Run: headless pygame with SDL's dummy video driver; simulated clock (each Clock.tick advances the game by its frame time, no real sleeping); random seed 0; keys injected as events and as key.get_pressed() state; no mouse input.
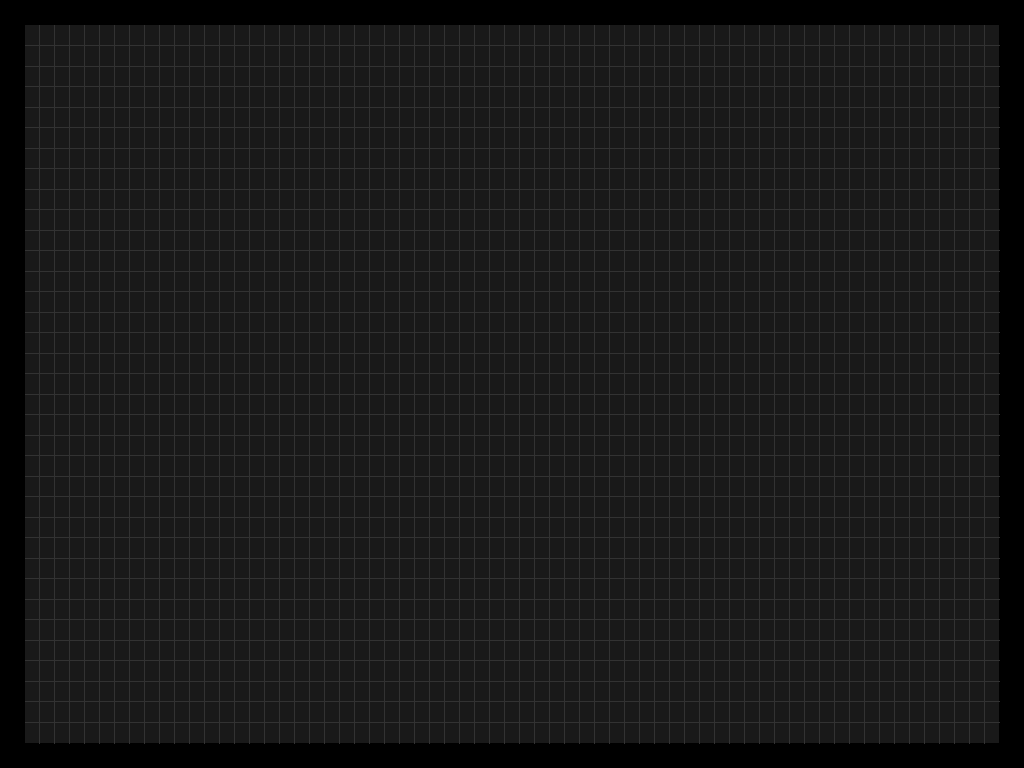
Frame 1 of 4 · flips 1–60 · no input
Frame 2 of 4 · flips 61–180 · tapped SPACE, RETURN · held RIGHT (→), D · screen unchanged from frame 1, image omitted
Frame 3 of 4 · flips 181–300 · held DOWN (↓), S · screen unchanged from frame 2, image omitted
Frame 4 of 4 · flips 301–420 · held LEFT (←), A, UP (↑), W · screen unchanged from frame 3, image omitted

The pygame program that drew these frames:

import sys

import pygame

class Game:
    def __init__(self):
        pygame.init()
        pygame.display.set_caption("tower defense game")

        self.SCREEN_WIDTH = pygame.display.get_desktop_sizes()[0][0]
        self.SCREEN_HEIGHT = pygame.display.get_desktop_sizes()[0][1]

        self.bg_border = 25
        self.bg_color = (25, 25, 25)
        self.game_bg_rect_width = self.SCREEN_WIDTH - (self.bg_border * 2)
        self.game_bg_rect_height = self.SCREEN_HEIGHT - (self.bg_border * 2)
        self.game_bg_rect = (self.bg_border, self.bg_border, self.game_bg_rect_width, self.game_bg_rect_height)

        self.bg_grid_width_count = 35
        self.bg_grid_height_count = 65
        self.bg_grid_color = (50, 50, 50)

        # screen is now a "Surface" as that is the return type from setting the display mode
        self.screen = pygame.display.set_mode((self.SCREEN_WIDTH, self.SCREEN_HEIGHT), pygame.FULLSCREEN)

        self.clock = pygame.time.Clock()

        # Here is where we are initializing the bg and bg grid
        pygame.draw.rect(self.screen, self.bg_color, self.game_bg_rect)
        for count in range(self.bg_grid_width_count - 1):
            pygame.draw.line(self.screen, self.bg_grid_color,
                             (self.bg_border,
                              ((count + 1) * self.game_bg_rect_height / self.bg_grid_width_count + self.bg_border)),
                             ((self.game_bg_rect_width + self.bg_border),
                              ((count + 1) * self.game_bg_rect_height / self.bg_grid_width_count + self.bg_border)))

        for count in range(self.bg_grid_height_count - 1):
            pygame.draw.line(self.screen, self.bg_grid_color,
                             (((count + 1) * self.game_bg_rect_width / self.bg_grid_height_count + self.bg_border),
                              self.bg_border),
                             (((count + 1) * self.game_bg_rect_width / self.bg_grid_height_count + self.bg_border),
                              self.SCREEN_HEIGHT - self.bg_border))

    def run(self):

        while True:
            # This is the event checker for each frame
            for event in pygame.event.get():
                # This is where we make sure the game breaks out of the loop when the player wishes to exit
                if event.type == pygame.QUIT:
                    pygame.quit()
                    sys.exit()

            pygame.display.update()
            self.clock.tick(60)


Game().run()
